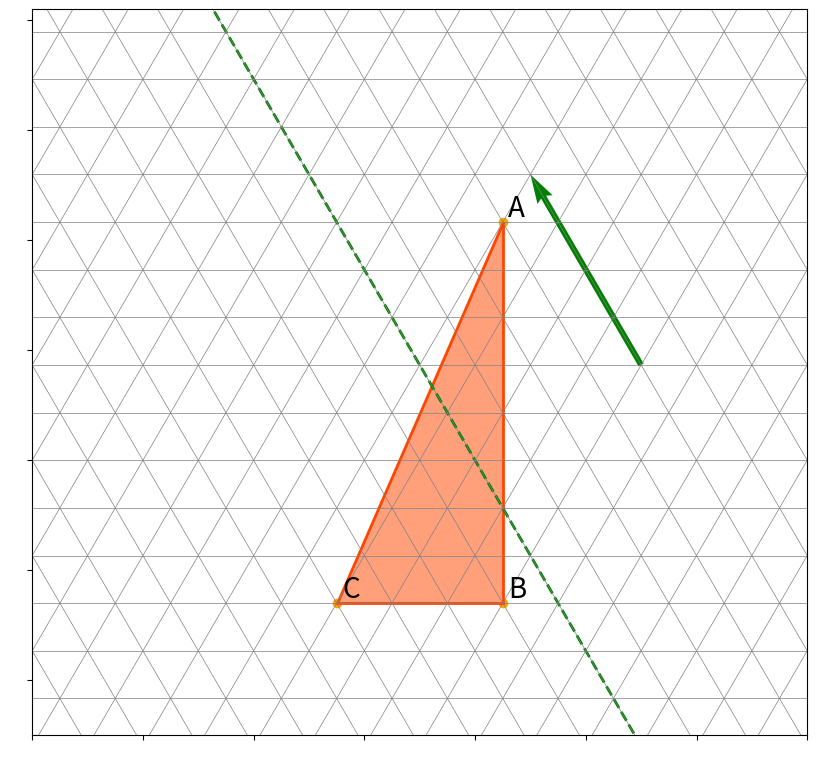

Write the Python code that produced this figure.
import numpy as np
from matplotlib import pyplot as plt
from random import randint
from random import choice
from random import seed
from string import ascii_uppercase

def translate(x,y,v) :
  return x+v[0], y+v[1]

def reflect(x,y,m) :
  xhat = np.array([x,y]).T
  matrix = np.array([[1-m**2, 2*m],[2*m, m**2 -1]])
  matrix = matrix * (1/(1+m**2))
  R = matrix.dot(xhat)
  return R[0],R[1]

def glide_reflect(x,y,v,m) :
  x1, y1 = translate(x,y,v)
  x2, y2 = reflect(x1,y1,m)
  return x2, y2

def rotate(x,y,angle) :
  qx = np.cos(angle) * x - np.sin(angle) * y
  qy = np.sin(angle) * x + np.cos(angle) * y
  return qx, qy

def collinear(P) :
  x1, y1 = P[1][0] - P[0][0], P[1][1] - P[0][1]
  x2, y2 = P[2][0] - P[0][0], P[2][1] - P[0][1]
  return abs(x1 * y2 - x2 * y1) < 1e-12

def mkPlot(id, transformation, problem, grid) :

  if id == None :
    id = randint(1.,1000.)
    flag = 0
    print('id = ',id)
  else :
    flag = randint(1.,1000.)
    print('Set id to None to not display solution.')

  seed(id)
  debug = False

  if transformation == 'random' :
    transformation = choice(['reflect', 'translate', 'glide reflect', 'rotate'])

  if problem == 'random' :
    problem = choice(['forward', 'backward'])

  if flag != 0 :
    problem = 'solution'

  if grid == 'random' :
    grid = choice(['square', 'triangle'])

  if debug :
    print('id =',id)
    print('flag =',flag)
    print('transformation =',transformation)
    print('problem =',problem)
    print('grid =',grid)

  fig, ax = plt.subplots(figsize=(10,10))
  if grid == 'square' :
    plt.grid(True)
  else :
    plt.grid(False)

  # angle of rotation
  if grid == 'square' :
    seed(id+1)
    angle = choice([90., 180., -90.])
  else :
    seed(id+1)
    angle = choice([60., 120., 180., -60., -120.])
  if angle > 0.:
    tit = f'{int(angle)} degrees counter-clockwise'
  else :
    tit = f'{-int(angle)} degrees clockwise'
  if debug :
    print('angle =',angle)
  angle *= np.pi/180.

  # slope of reflection line
  if grid == 'square' :
    seed(id+2)
    rise = choice([-5, -4, -3, -2, -1, 0, 1, 2, 3, 4, 5])
    run = choice([-5, -4, -3, -2, -1, 1, 2, 3, 4, 5])
    m = rise/run
  else : # triangle
    seed(id+2)
    m = np.tan(angle)
    L = choice([-3, -2, -1, 1, 2, 3])
    rise = m*L
    run = L
  if debug :
    print('rise =',rise)
    print('run =',run)

  # vector of translation
  v = np.array([run, rise])
  if debug :
    print('v =',v)

  # shape points
  N = 3
  X = [0. for i in range(N)]
  Y = [0. for i in range(N)]
  while collinear(list(zip(X,Y))) :
    X = []
    Y = []
    for i in range(N) :
      if grid == 'square' :
        seed(id+3+i)
        # offset from origin a multiple of the slope
        # (so shape points are on grid points)
        offset = randint(-3,3)
        xl = run*offset
        yl = rise*offset
        # offset from line point a multiple of the orthogonal slope
        # (so shape and transform points are on grid points)
        offset = randint(-3,3)
        while offset == 0 :
          offset = randint(-3,3)
        X.append(xl+offset*rise)
        Y.append(yl-offset*run)
      else : # triangle grid
        seed(id+3+i)
        ix = randint(-10,10)
        iy = randint(-10,10)
        while ix==0 and iy==0 :
          ix = randint(-10,10)
          iy = randint(-10,10)
        if np.mod(ix,2) :
          # ix is odd, want iy to be odd so land on a vertex in the triangular grid
          if not np.mod(iy,2) :
            # iy is even, make it odd
            iy += choice([-1,1])
        else :
          # ix is even, want iy to be even so land on a vertex in the triangular grid
          if np.mod(iy,2) :
            # iy is odd, make it even
            iy += choice([-1,1])
        # convert to x,y coordinates
        X.append(ix*0.5)
        Y.append(iy*np.sqrt(3.)/2.)

  # plot shape points
  for i in range(N) :
    plt.scatter(X[i],Y[i],c='orange')
    ax.annotate(f'{ascii_uppercase[i]}', (X[i], Y[i]), size=20, xytext=(X[i]+0.1, Y[i]+0.1))

  # image points
  Xp = []
  Yp = []
  r = [np.inf, -np.inf, np.inf, -np.inf]
  for i in range(N):

    x = X[i]
    y = Y[i]
    if transformation == 'translate' :
      xp, yp = translate(x,y,v)
    elif transformation == 'reflect' :
      xp, yp = reflect(x,y,m)
    elif transformation == 'glide reflect' :
      xp, yp = glide_reflect(x,y,v,m)
    elif transformation == 'rotate' :
      xp, yp = rotate(x,y,angle)
    Xp.append(xp)
    Yp.append(yp)

    if problem == 'solution' or problem == 'backward' :
      # plot image points
      plt.scatter(xp,yp,c='purple')
      ax.annotate(f"{ascii_uppercase[i]}'", (xp, yp), size=20, xytext=(xp+0.1, yp+0.1))

    if np.min([x,xp]) < r[0] :
      r[0] = int(np.min([x,xp]))
    if np.max([x,xp]) > r[1] :
      r[1] = int(np.max([x,xp]))
    if np.min([y,yp]) < r[2] :
      r[2] = int(np.min([y,yp]))
    if np.max([y,yp]) > r[3] :
      r[3] = int(np.max([y,yp]))
  if debug :
    print('r =',r)

  # plot original shape
  plt.fill(X,Y,facecolor='lightsalmon', edgecolor='orangered', linewidth=2, label='Original')

  # plot transformed image
  if problem == 'solution' or problem == 'backward' :
    plt.fill(Xp,Yp,facecolor='none', edgecolor='purple', linewidth=2, label='Transformed')

  # plot origin of rotation
  if transformation == 'rotate' and (problem == 'solution' or problem == 'forward') :
    plt.scatter(0.,0.,c='black')
    ax.annotate('O', (0.,0.), size=25, xytext=(0.1, 0.1))

  # plot line of reflection
  if (transformation == 'reflect' or transformation == 'glide reflect') and (problem == 'solution' or problem == 'forward') :
    X_LINE = np.arange(-25, 25, 0.1)
    Y_LINE = m*X_LINE
    plt.plot(X_LINE, Y_LINE, color='g', linewidth=2, linestyle='dashed')

  # plot vector of translation
  if (transformation == 'translate' or transformation == 'glide reflect') and (problem == 'solution' or problem == 'forward') :
    if grid == 'square' :
      plt.quiver(2., 2., v[0], v[1], color=['g'], angles='xy', scale_units='xy', scale=1)
    else : # triangle
      plt.quiver(3., np.sqrt(3.), v[0], v[1], color=['g'], angles='xy', scale_units='xy', scale=1)

  # plot legend
  if problem == 'solution' or problem == 'backward' :
    ax.legend(loc='upper center', bbox_to_anchor=(0.5, -0.05), fancybox=True, shadow=True, ncol=2)

  # write title
  if (problem == 'solution' or problem == 'forward') and (transformation == 'rotate') :
    plt.title(tit)

  # format axis
  xmin = r[0]-3
  xmax = r[1]+3
  ymin = r[2]-3
  ymax = r[3]+3
  if transformation == 'translate' or transformation == 'glide reflect' :
    # also account for arrow size
    if grid == 'square' :
      left = min(2-3,2+v[0]-3)
      right = max(2+3,2+v[0]+3)
      top = max(2+3,2+v[1]+3)
      bottom = min(2-3,2+v[1]-3)
    else : # triangle
      left = min(3-3,3+v[0]-3)
      right = max(3+3,3+v[0]+3)
      top = max(np.sqrt(3)+3,np.sqrt(3)+v[1]+3)
      bottom = min(np.sqrt(3)-3,np.sqrt(3)+v[1]-3)
    xmin = min(xmin, left)
    xmax = max(xmax, right)
    ymin = min(ymin, bottom)
    ymax = max(ymax, top)
  ax.set_xlim([xmin, xmax])
  ax.set_ylim([ymin, ymax])
  if grid == 'square' :
    ax.set_xticks(list(range(xmin,xmax+1)))
    ax.set_yticks(list(range(ymin,ymax+1)))
  else : # triangle
    x = np.linspace(xmin,xmax)
    # horizontal lines
    dy = np.sqrt(3.)/2.
    m = 0.
    for b in np.linspace(-25.*dy,25.*dy,num=51,endpoint=True) :
      y = m*x + b
      plt.plot(x,y,color='gray',linewidth=0.5)
    # diagonal lines (+)
    dy = np.sqrt(3.)
    m = np.sqrt(3.)
    for b in np.linspace(-25.*dy,25.*dy,num=51,endpoint=True) :
      y = m*x + b
      plt.plot(x,y,color='gray',linewidth=0.5)
    # diagonal lines (-)
    dy = np.sqrt(3.)
    m = -np.sqrt(3.)
    for b in np.linspace(-25.*dy,25.*dy,num=51,endpoint=True) :
      y = m*x + b
      plt.plot(x,y,color='gray',linewidth=0.5)
  plt.xticks(color='w')
  plt.yticks(color='w')
  plt.axis([xmin, xmax, ymin, ymax])
  plt.gcf().set_size_inches(10,10*( ymax-ymin )/( xmax-xmin ))

  # save png
  #plt.savefig(f'{transformation}_{problem}_{grid}_{id}.png')
  plt.show()

################################################################################

id = None # random seed

transformation = 'random'
               # 'reflect', 'translate', 'glide reflect', 'rotate', 'random'

problem = 'random'
        # 'forward', 'backward', 'random'

grid = 'random'
     # 'square', 'triangle', 'random'

################################################################################

mkPlot(id, transformation, problem, grid)


